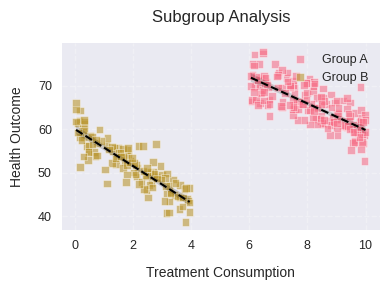
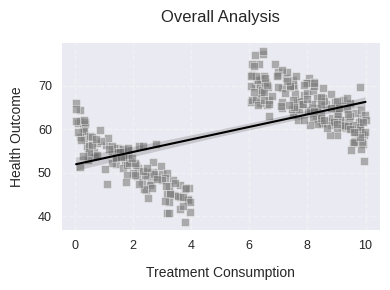

Python code for these plots, in order:
import numpy as np
import pandas as pd
import matplotlib.pyplot as plt
import seaborn as sns
import os

os.makedirs('visualizations/figures', exist_ok=True)

# Set style
plt.style.use('seaborn-v0_8')
sns.set_palette("husl")

np.random.seed(42)

# Generate synthetic data
n_samples = 300

# Create two groups with clear separation
group = np.random.choice(['Group A', 'Group B'], size=n_samples, p=[0.6, 0.4])

# Generate treatment consumption (continuous)
# Make treatment levels distinct between groups
treatment = []
for g in group:
    if g == 'Group A':
        treatment.append(np.random.uniform(6, 10))  # Higher treatment for Group A
    else:
        treatment.append(np.random.uniform(0, 4))   # Lower treatment for Group B
treatment = np.array(treatment)

# Generate outcome with Simpson's paradox
outcome = []
for g, t in zip(group, treatment):
    if g == 'Group A':
        # Group A: strong negative effect of treatment
        base_outcome = 90 - 3 * t + np.random.normal(0, 3)
    else:
        # Group B: strong negative effect of treatment
        base_outcome = 60 - 4 * t + np.random.normal(0, 3)
    outcome.append(base_outcome)

# Create DataFrame
data = pd.DataFrame({
    'Group': group,
    'Treatment': treatment,
    'Outcome': outcome
})

# Figure 1: Subgroup fits
plt.figure(figsize=(4, 3))
sns.scatterplot(data=data, x='Treatment', y='Outcome', hue='Group', 
                marker='s', s=30, alpha=0.6)  # Using square markers

# Add regression lines for subgroups
sns.regplot(data=data[data['Group'] == 'Group A'], 
            x='Treatment', y='Outcome', scatter=False, 
            line_kws={'color': 'black', 'linestyle': '--', 'linewidth': 1.5})
sns.regplot(data=data[data['Group'] == 'Group B'], 
            x='Treatment', y='Outcome', scatter=False, 
            line_kws={'color': 'black', 'linestyle': '--', 'linewidth': 1.5})

plt.xlabel('Treatment Consumption', fontsize=10, labelpad=10)
plt.ylabel('Health Outcome', fontsize=10, labelpad=10)
plt.title("Subgroup Analysis", fontsize=12, pad=15)
plt.gca().spines['top'].set_visible(False)
plt.gca().spines['right'].set_visible(False)
plt.legend(title='', frameon=False, loc='upper right', fontsize=9)
plt.tick_params(axis='both', which='major', labelsize=9)
plt.grid(True, linestyle='--', alpha=0.3)
plt.tight_layout()
plt.savefig('visualizations/figures/simpson_paradox_subgroups.pdf', dpi=300, bbox_inches='tight', transparent=True)

# Figure 2: Overall fit
plt.figure(figsize=(4, 3))
sns.scatterplot(data=data, x='Treatment', y='Outcome', 
                marker='s', s=30, alpha=0.6, color='gray')  # Using gray squares

# Add overall regression line
sns.regplot(data=data, x='Treatment', y='Outcome', 
            scatter=False, line_kws={'color': 'black', 'linestyle': '-', 'linewidth': 1.5})

plt.xlabel('Treatment Consumption', fontsize=10, labelpad=10)
plt.ylabel('Health Outcome', fontsize=10, labelpad=10)
plt.title("Overall Analysis", fontsize=12, pad=15)
plt.gca().spines['top'].set_visible(False)
plt.gca().spines['right'].set_visible(False)
plt.tick_params(axis='both', which='major', labelsize=9)
plt.grid(True, linestyle='--', alpha=0.3)
plt.tight_layout()
plt.savefig('visualizations/figures/simpson_paradox_overall.pdf', dpi=300, bbox_inches='tight', transparent=True)
